5-way image classification set "wbc" from GitHub (endlesslightz/WBC-Classification-with-FastAPI); label vocabulary: basofil, eosinofil, limfosit, monosit, neutrofil.

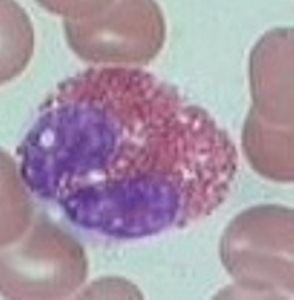
Label: eosinofil

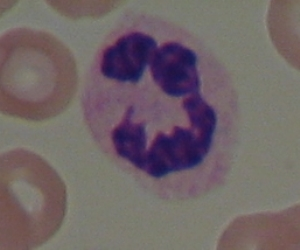
Label: neutrofil

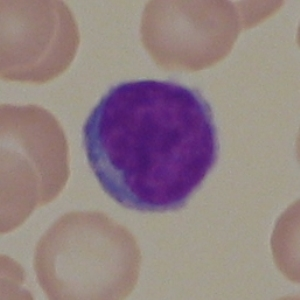
Label: limfosit

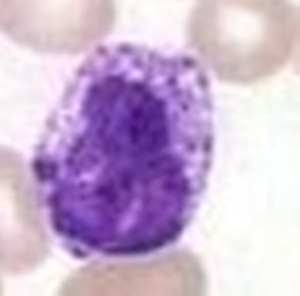
Label: basofil

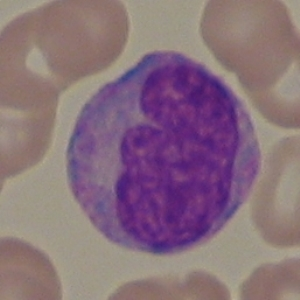
Label: monosit

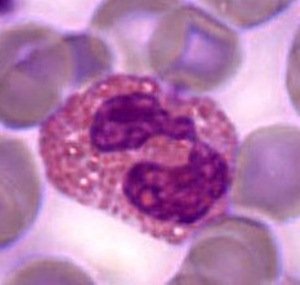
Label: eosinofil
